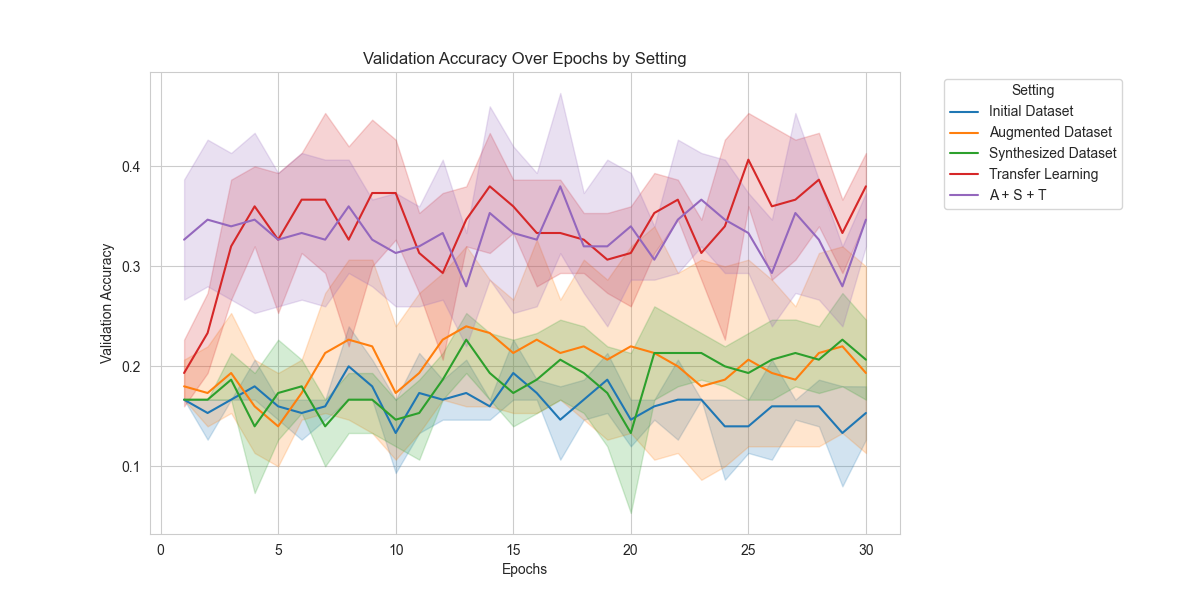

Source data for this figure (header and first rows):
, Epochs, Validation Accuracy, Setting
0, 1, 0.1667, Initial Dataset
1, 2, 0.1667, Initial Dataset
2, 3, 0.1667, Initial Dataset
3, 4, 0.1667, Initial Dataset
4, 5, 0.1667, Initial Dataset
5, 6, 0.1667, Initial Dataset
6, 7, 0.1333, Initial Dataset
7, 8, 0.2333, Initial Dataset
8, 9, 0.1667, Initial Dataset
9, 10, 0.1, Initial Dataset
10, 11, 0.1, Initial Dataset
11, 12, 0.1333, Initial Dataset
12, 13, 0.1333, Initial Dataset
13, 14, 0.1333, Initial Dataset
14, 15, 0.2, Initial Dataset
15, 16, 0.2, Initial Dataset
16, 17, 0.06667, Initial Dataset
17, 18, 0.1667, Initial Dataset
18, 19, 0.1667, Initial Dataset
19, 20, 0.1333, Initial Dataset
20, 21, 0.1667, Initial Dataset
21, 22, 0.1, Initial Dataset
22, 23, 0.1667, Initial Dataset
23, 24, 0.03333, Initial Dataset
24, 25, 0.1667, Initial Dataset
25, 26, 0.06667, Initial Dataset
26, 27, 0.1667, Initial Dataset
27, 28, 0.1667, Initial Dataset
28, 29, 0.1667, Initial Dataset
29, 30, 0.1667, Initial Dataset
30, 1, 0.1667, Initial Dataset
31, 2, 0.1667, Initial Dataset
32, 3, 0.1667, Initial Dataset
33, 4, 0.2333, Initial Dataset
34, 5, 0.1667, Initial Dataset
35, 6, 0.1, Initial Dataset
36, 7, 0.1667, Initial Dataset
37, 8, 0.2667, Initial Dataset
38, 9, 0.1667, Initial Dataset
39, 10, 0.1667, Initial Dataset
40, 11, 0.1667, Initial Dataset
41, 12, 0.2, Initial Dataset
42, 13, 0.1667, Initial Dataset
43, 14, 0.1667, Initial Dataset
44, 15, 0.1667, Initial Dataset
45, 16, 0.1667, Initial Dataset
46, 17, 0.1333, Initial Dataset
47, 18, 0.1667, Initial Dataset
48, 19, 0.2, Initial Dataset
49, 20, 0.1667, Initial Dataset
50, 21, 0.1333, Initial Dataset
51, 22, 0.2333, Initial Dataset
52, 23, 0.1667, Initial Dataset
53, 24, 0.1667, Initial Dataset
54, 25, 0.1, Initial Dataset
55, 26, 0.1667, Initial Dataset
56, 27, 0.1667, Initial Dataset
57, 28, 0.1667, Initial Dataset
58, 29, 0.03333, Initial Dataset
59, 30, 0.1, Initial Dataset
... 1,140 more rows
